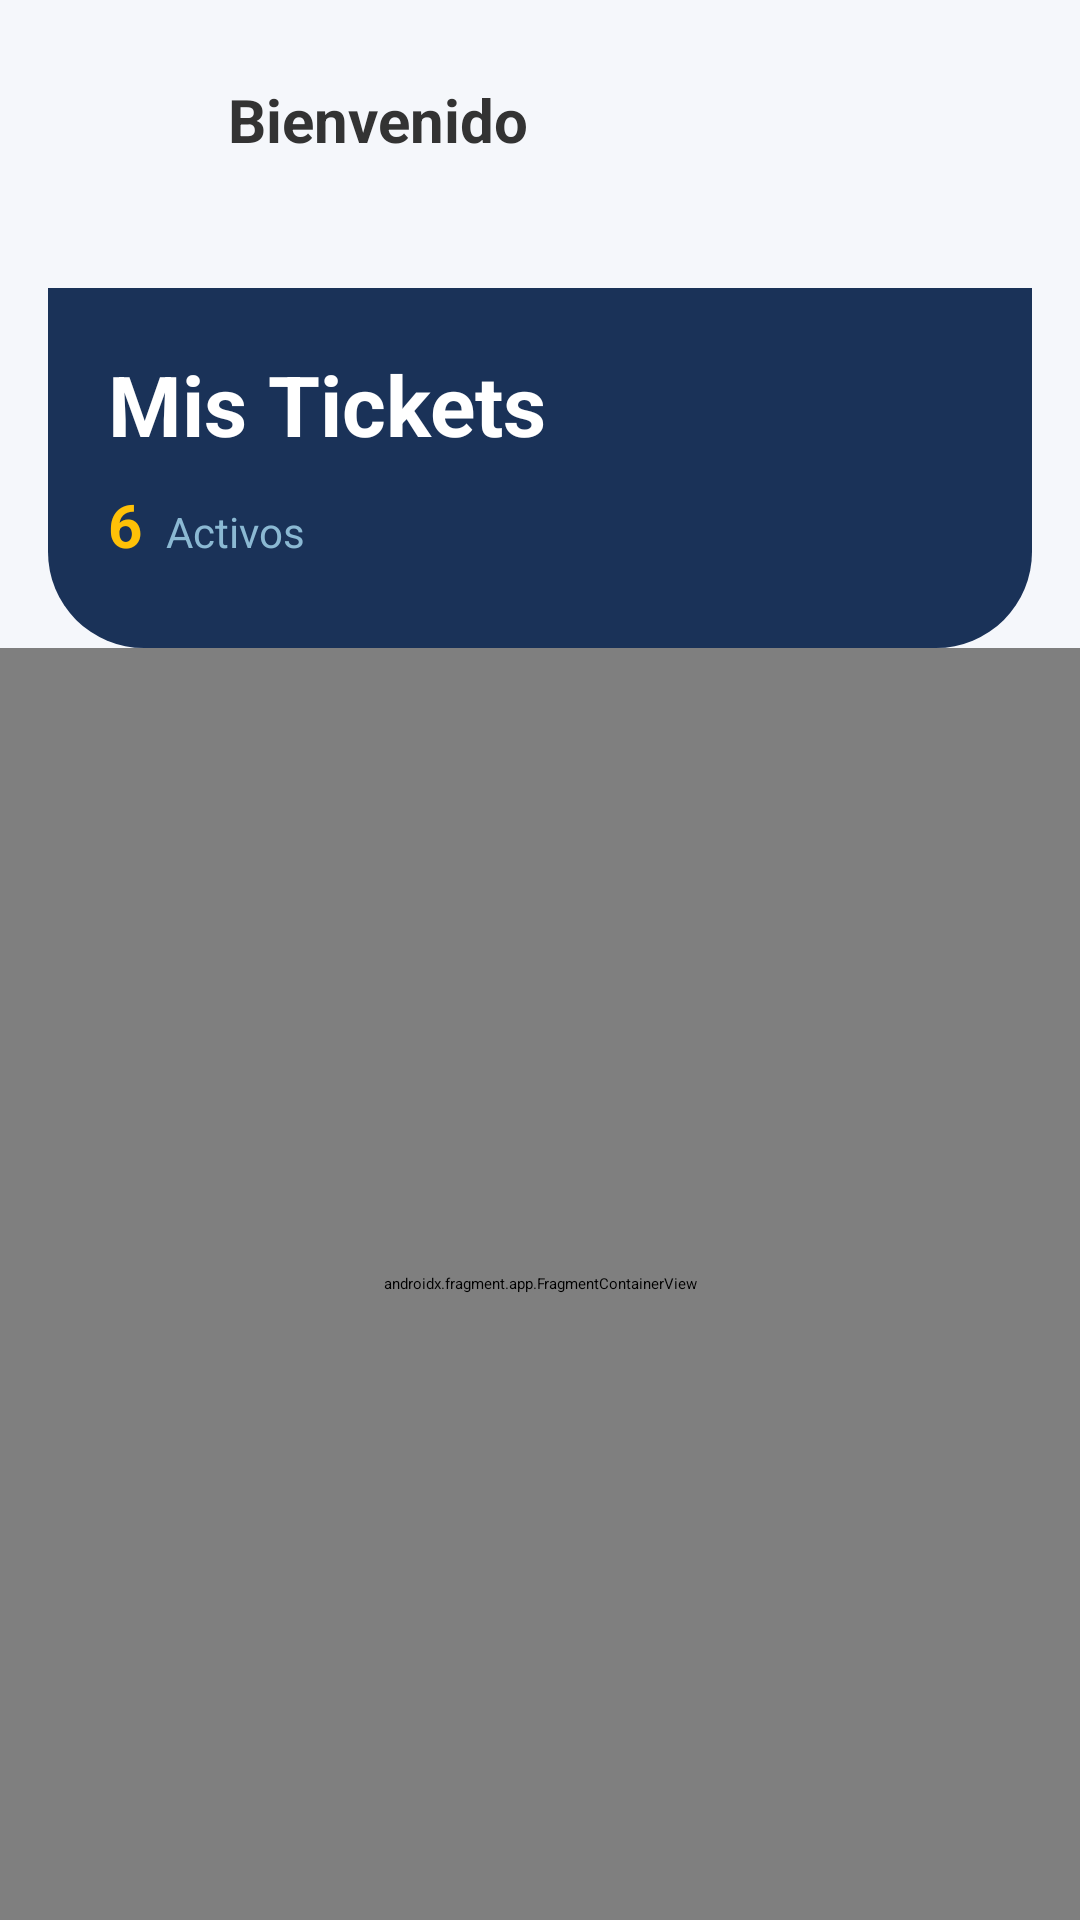

Produce the Android XML layout that renders to this screen, including the resource entries it uses.
<!-- AndroidManifest.xml: application theme Theme.Nefis -->
<!-- res/layout/activity_main.xml -->
<?xml version="1.0" encoding="utf-8"?>
<androidx.constraintlayout.widget.ConstraintLayout xmlns:android="http://schemas.android.com/apk/res/android"
    xmlns:app="http://schemas.android.com/apk/res-auto"
    xmlns:tools="http://schemas.android.com/tools"
    android:layout_width="match_parent"
    android:layout_height="match_parent"
    android:background="@color/background_light">

    
    <LinearLayout
        android:id="@+id/topBar"
        android:layout_width="match_parent"
        android:layout_height="wrap_content"
        android:orientation="horizontal"
        android:padding="16dp"
        android:gravity="center_vertical"
        app:layout_constraintTop_toTopOf="parent">

        <ImageView
            android:id="@+id/user_icon_main"
            android:layout_width="48dp"
            android:layout_height="48dp"
            android:src="@mipmap/ic_user"
            android:padding="8dp"
            android:background="@drawable/profile_icon_selector"
            android:focusable="true"
            android:clickable="true"
            android:contentDescription="Perfil" />

        <TextView
            android:id="@+id/tvWelcome"
            android:layout_width="wrap_content"
            android:layout_height="wrap_content"
            android:layout_marginStart="12dp"
            android:text="Bienvenido"
            android:textColor="@color/text_dark"
            android:textSize="20sp"
            android:textStyle="bold" />
    </LinearLayout>

    
    <LinearLayout
        android:id="@+id/navyHeader"
        android:layout_width="match_parent"
        android:layout_height="120dp"
        android:layout_margin="16dp"
        android:background="@drawable/header_bg"
        android:orientation="vertical"
        android:padding="20dp"
        app:layout_constraintTop_toBottomOf="@id/topBar">

        <TextView
            android:layout_width="wrap_content"
            android:layout_height="wrap_content"
            android:text="Mis Tickets"
            android:textColor="#FFFFFF"
            android:textSize="28sp"
            android:textStyle="bold" />

        <LinearLayout
            android:layout_width="wrap_content"
            android:layout_height="wrap_content"
            android:orientation="horizontal"
            android:layout_marginTop="8dp">

            <TextView
                android:id="@+id/tvActiveCount"
                android:layout_width="wrap_content"
                android:layout_height="wrap_content"
                android:text="6"
                android:textColor="@color/accent_yellow"
                android:textSize="20sp"
                android:textStyle="bold" />

            <TextView
                android:layout_width="wrap_content"
                android:layout_height="wrap_content"
                android:layout_marginStart="8dp"
                android:text="Activos"
                android:textColor="#8BB9D3"
                android:textSize="14sp" />
        </LinearLayout>
    </LinearLayout>

    
    <androidx.fragment.app.FragmentContainerView
        android:id="@+id/main_brose_fragment"
        android:name="com.example.nefis.MainFragment"
        android:layout_width="match_parent"
        android:layout_height="0dp"
        app:layout_constraintTop_toBottomOf="@id/navyHeader"
        app:layout_constraintBottom_toBottomOf="parent" />

</androidx.constraintlayout.widget.ConstraintLayout>
<!-- resources referenced by this layout -->
<resources>
  <color name="accent_yellow">#FFC107</color>
  <color name="background_light">#F5F7FB</color>
  <color name="text_dark">#333333</color>
  <!-- drawable header_bg (drawable) -->
  <?xml version="1.0" encoding="utf-8"?>
  <shape xmlns:android="http://schemas.android.com/apk/res/android">
      <solid android:color="@color/primary_navy" />
      <corners android:bottomLeftRadius="32dp" android:bottomRightRadius="32dp" />
  </shape>
  <!-- drawable profile_icon_selector (drawable) -->
  <?xml version="1.0" encoding="utf-8"?>
  <selector xmlns:android="http://schemas.android.com/apk/res/android">
      <item android:state_focused="true">
          <shape android:shape="oval">
              <solid android:color="#33FFFFFF" />
              <stroke android:width="2dp" android:color="@color/accent_yellow" />
          </shape>
      </item>
      <item>
          <shape android:shape="oval">
              <solid android:color="#00000000" />
          </shape>
      </item>
  </selector>
  <style name="Theme.Nefis" parent="@style/Theme.Leanback">
          <item name="android:windowAllowEnterTransitionOverlap">true</item>
          <item name="android:windowAllowReturnTransitionOverlap">true</item>
          <item name="android:colorPrimary">@color/primary_navy</item>
          <item name="android:windowBackground">@color/background_light</item>
      </style>
  <color name="primary_navy">#1A3258</color>
</resources>
